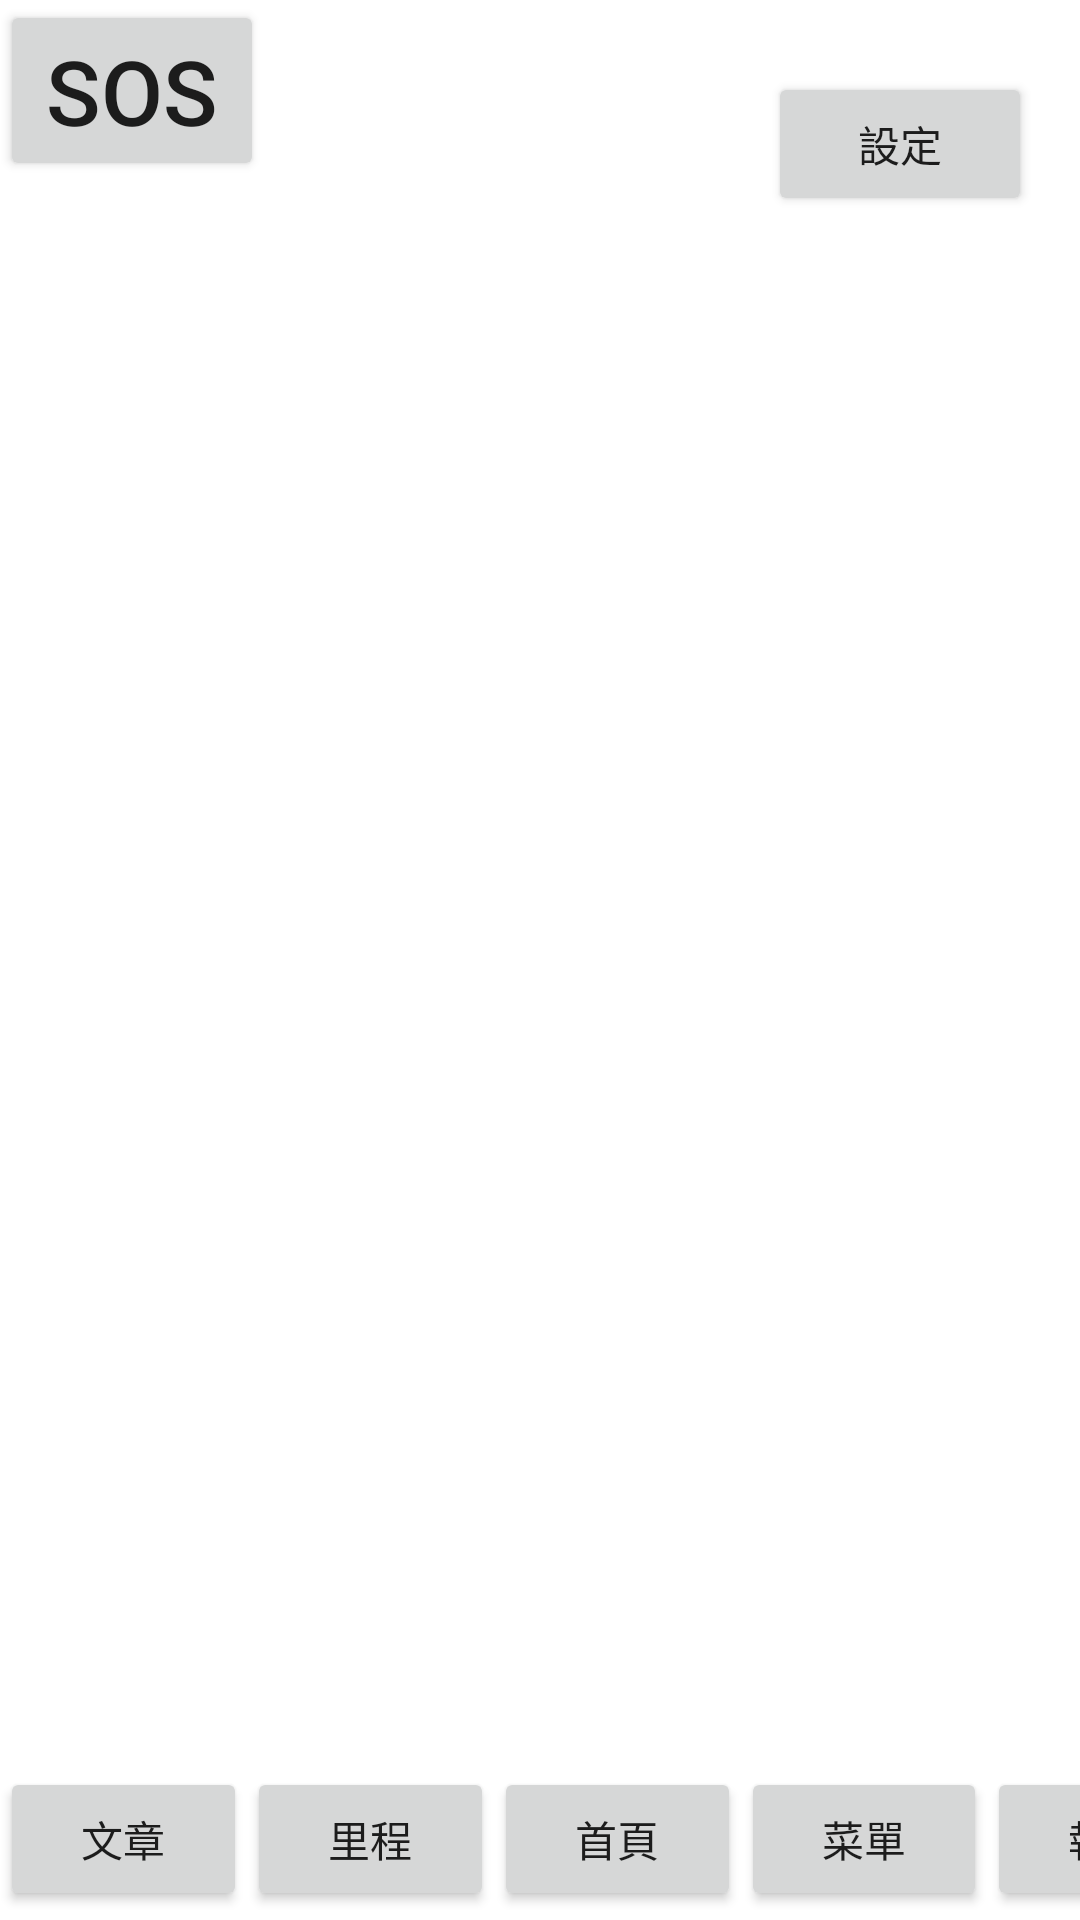

Android layout source for this screen:
<!-- AndroidManifest.xml: application theme Theme.SportsWorld -->
<!-- res/layout/home.xml -->
<?xml version="1.0" encoding="utf-8"?>
<androidx.constraintlayout.widget.ConstraintLayout xmlns:android="http://schemas.android.com/apk/res/android"
    xmlns:app="http://schemas.android.com/apk/res-auto"
    xmlns:tools="http://schemas.android.com/tools"
    android:layout_width="match_parent"
    android:layout_height="match_parent">


    <LinearLayout
        android:layout_width="411dp"
        android:layout_height="50dp"
        android:layout_marginBottom="1dp"
        android:orientation="horizontal"
        app:layout_constraintBottom_toBottomOf="parent"
        app:layout_constraintStart_toStartOf="parent">

        <Button
            android:id="@+id/h_article"
            android:layout_width="wrap_content"
            android:layout_height="wrap_content"
            android:layout_weight="1"
            android:text="文章" />

        <Button
            android:id="@+id/h_running"
            android:layout_width="wrap_content"
            android:layout_height="wrap_content"
            android:layout_weight="1"
            android:text="里程" />

        <Button
            android:id="@+id/h_home"
            android:layout_width="wrap_content"
            android:layout_height="wrap_content"
            android:layout_weight="1"
            android:text="首頁" />

        <Button
            android:id="@+id/h_menu"
            android:layout_width="wrap_content"
            android:layout_height="wrap_content"
            android:layout_weight="1"
            android:text="菜單" />

        <Button
            android:id="@+id/h_repair"
            android:layout_width="wrap_content"
            android:layout_height="wrap_content"
            android:layout_weight="1"
            android:text="報修" />
    </LinearLayout>

    <Button
        android:id="@+id/h_setting"
        android:layout_width="wrap_content"
        android:layout_height="wrap_content"
        android:layout_marginTop="24dp"
        android:layout_marginEnd="16dp"
        android:text="設定"
        app:layout_constraintEnd_toEndOf="parent"
        app:layout_constraintTop_toTopOf="parent" />

    <Button
        android:id="@+id/h_emergency"
        android:layout_width="wrap_content"
        android:layout_height="wrap_content"
        android:text="SOS"
        android:textSize="30sp"
        tools:ignore="MissingConstraints"
        tools:layout_editor_absoluteX="16dp"
        tools:layout_editor_absoluteY="21dp" />
</androidx.constraintlayout.widget.ConstraintLayout>
<!-- resources referenced by this layout -->
<resources>
  <style name="Theme.SportsWorld" parent="Theme.MaterialComponents.DayNight.DarkActionBar">
          
          <item name="colorPrimary">@color/purple_500</item>
          <item name="colorPrimaryVariant">@color/purple_700</item>
          <item name="colorOnPrimary">@color/white</item>
          
          <item name="colorSecondary">@color/teal_200</item>
          <item name="colorSecondaryVariant">@color/teal_700</item>
          <item name="colorOnSecondary">@color/black</item>
          
          <item name="android:statusBarColor">?attr/colorPrimaryVariant</item>
          
      </style>
  <!-- not gathered from this repository: default colours our renderer supplied (Android Studio template values) -->
  <color name="purple_500">#FF6200EE</color>
  <color name="purple_700">#FF3700B3</color>
  <color name="teal_200">#FF03DAC5</color>
  <color name="teal_700">#FF018786</color>
  <color name="black">#FF000000</color>
  <color name="white">#FFFFFFFF</color>
</resources>
